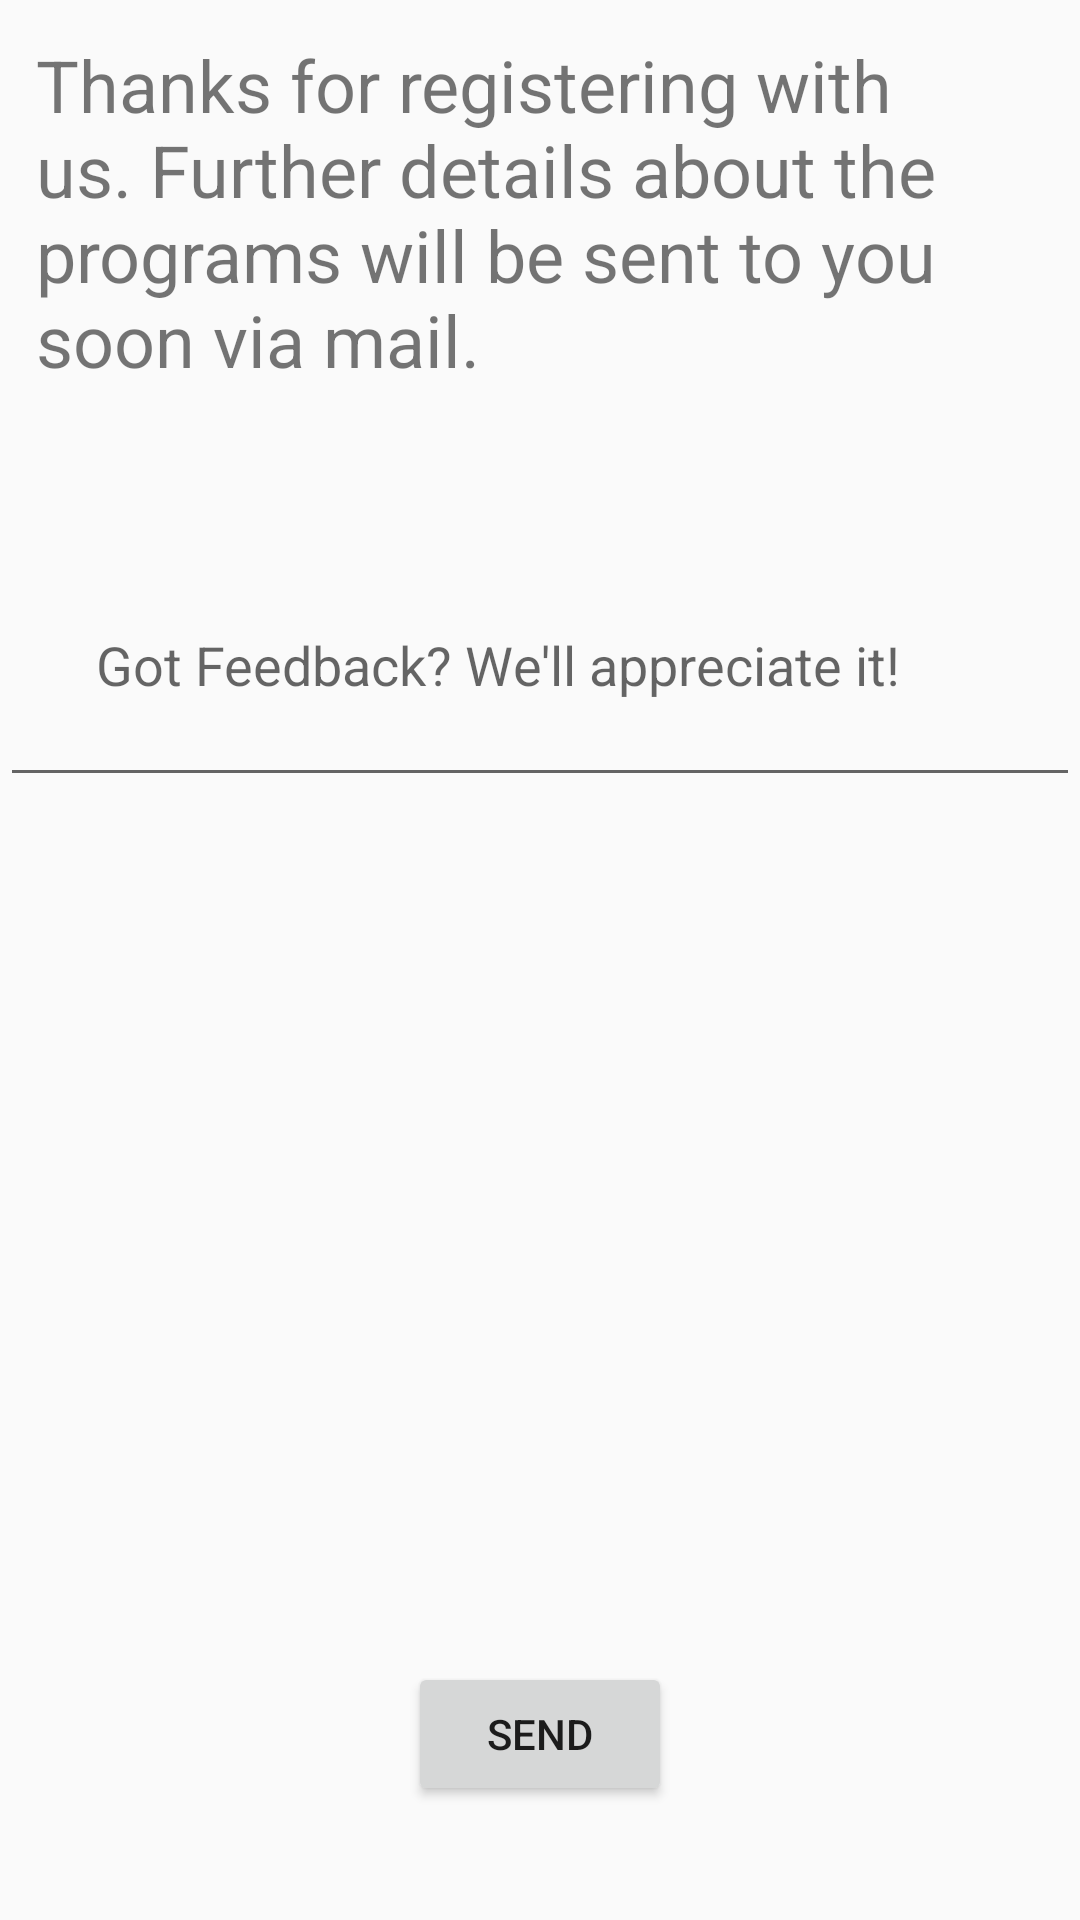

The Android layout XML behind this screen, and the referenced resources:
<!-- AndroidManifest.xml: application theme AppTheme -->
<!-- res/layout/activity_last.xml -->
<?xml version="1.0" encoding="utf-8"?>
<RelativeLayout xmlns:android="http://schemas.android.com/apk/res/android"
    android:layout_width="match_parent"
    android:layout_height="match_parent"
    android:orientation="vertical">

    <TextView
        android:id="@+id/thanks_for_register"
        android:layout_width="wrap_content"
        android:layout_height="wrap_content"
        android:layout_gravity="center"
        android:layout_margin="12dp"
        android:text="@string/text_last_1"
        android:textSize="24sp" />

    <EditText
        android:id="@+id/feedback"
        android:layout_width="match_parent"
        android:layout_height="wrap_content"
        android:layout_below="@+id/thanks_for_register"
        android:layout_marginTop="36dp"
        android:hint="@string/feedback"
        android:padding="32dp" />

    <Button
        android:id="@+id/send_feedback"
        android:layout_width="wrap_content"
        android:layout_height="wrap_content"
        android:layout_alignParentBottom="true"
        android:layout_centerHorizontal="true"
        android:layout_marginBottom="38dp"
        android:text="@string/send_feedback" />

</RelativeLayout>
<!-- resources referenced by this layout -->
<resources>
  <string name="feedback">Got Feedback? We\'ll appreciate it!</string>
  <string name="send_feedback">send</string>
  <string name="text_last_1">Thanks for registering with us. Further details about the programs will be sent to you soon via mail.</string>
  <style name="AppTheme" parent="Theme.AppCompat.Light.DarkActionBar">
          
          <item name="colorPrimary">@color/colorPrimary</item>
          <item name="colorPrimaryDark">@color/colorPrimaryDark</item>
          <item name="colorAccent">@color/colorAccent</item>
      </style>
  <color name="colorPrimary">#448AFF</color>
  <color name="colorPrimaryDark">#1565C0</color>
  <color name="colorAccent">#757575</color>
</resources>
